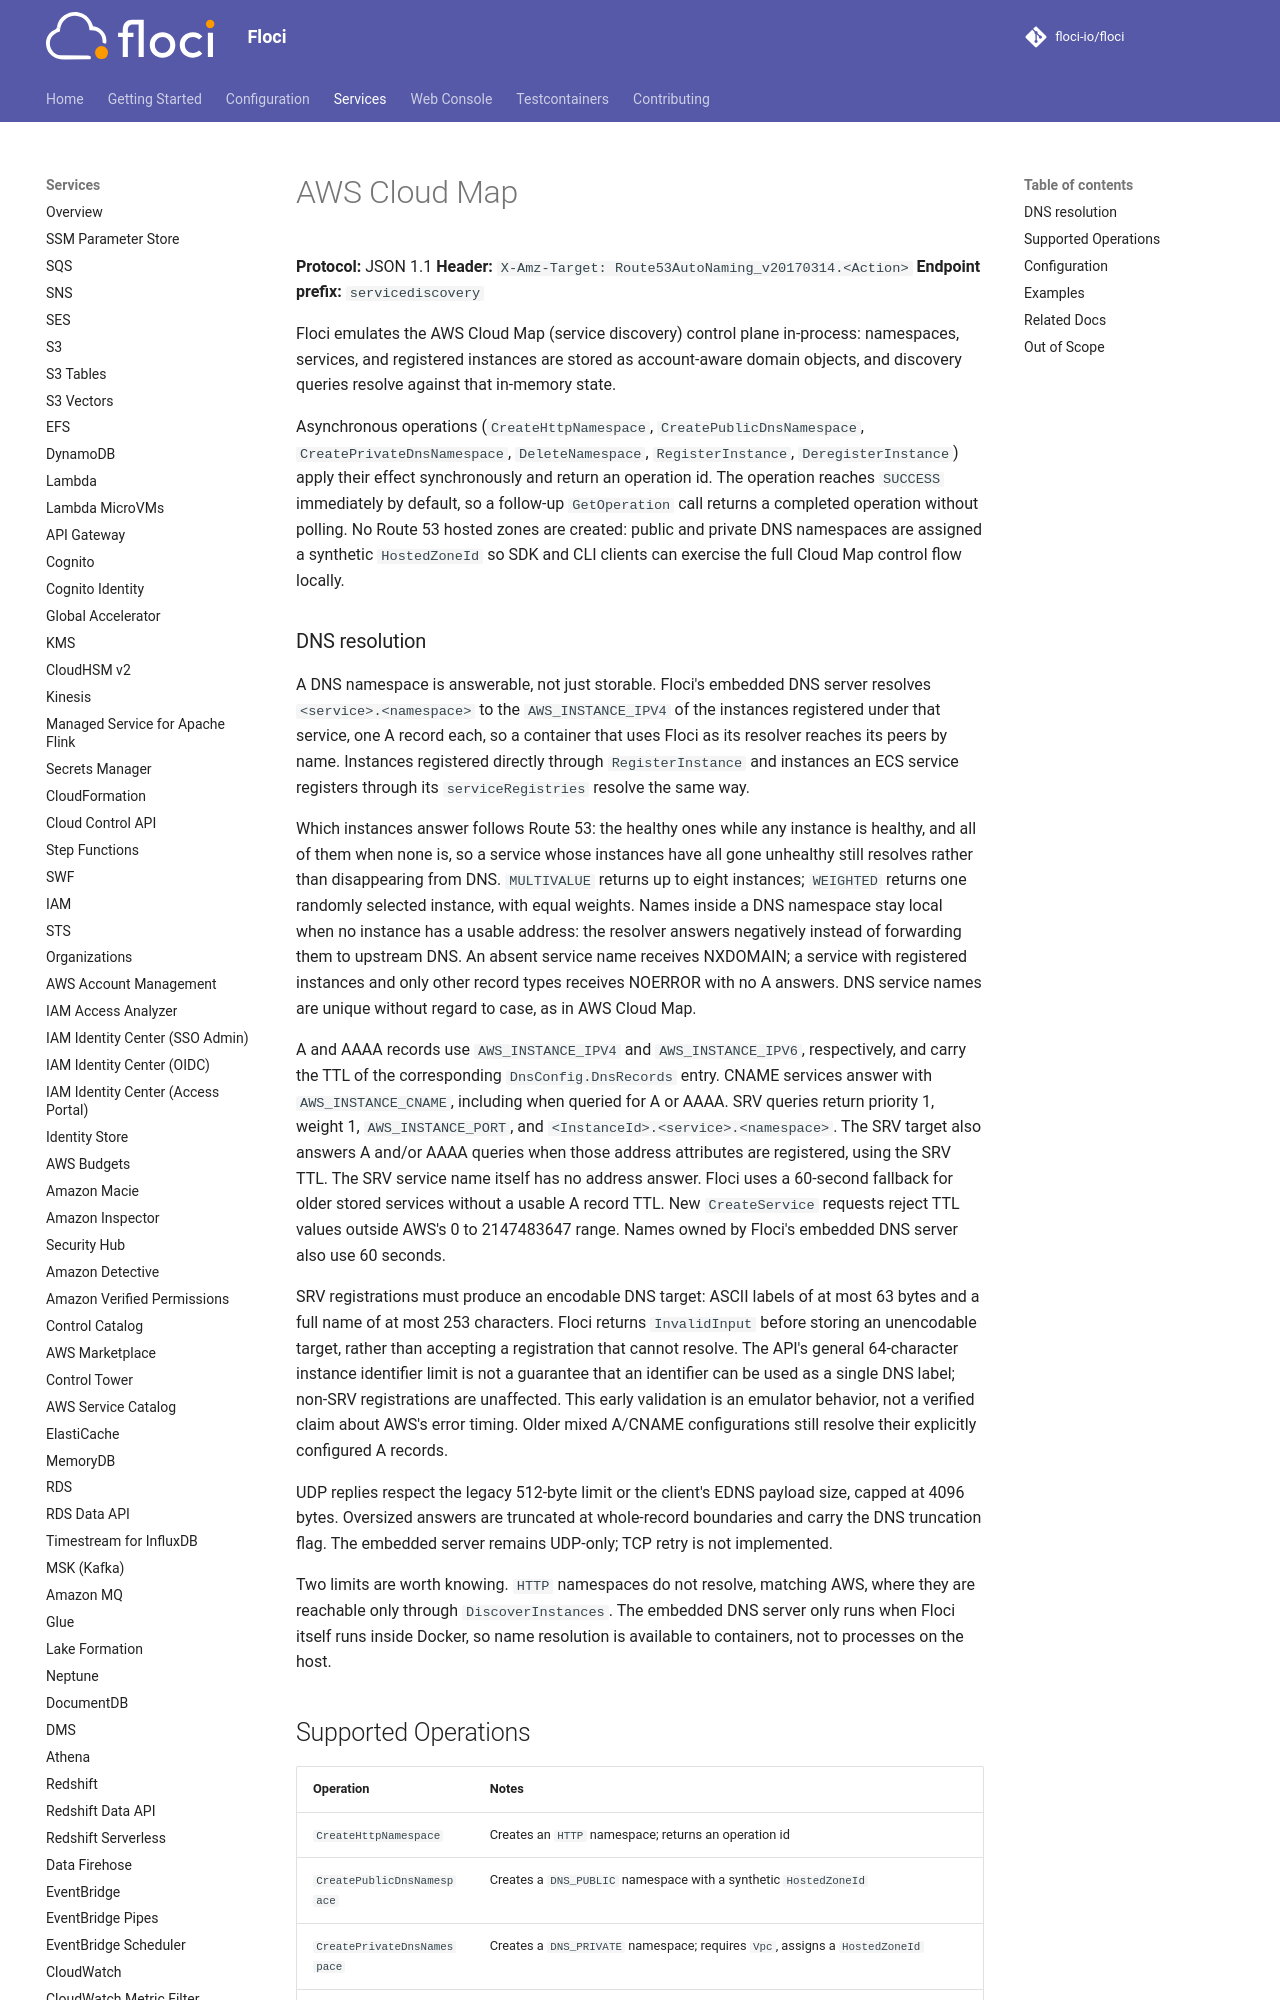

repository: ocelhq/floci · page: services/cloudmap/index.html · generator: mkdocs

# AWS Cloud Map

**Protocol:** JSON 1.1
**Header:** `X-Amz-Target: Route53AutoNaming_v20170314.<Action>`
**Endpoint prefix:** `servicediscovery`

Floci emulates the AWS Cloud Map (service discovery) control plane in-process:
namespaces, services, and registered instances are stored as account-aware
domain objects, and discovery queries resolve against that in-memory state.

Asynchronous operations (`CreateHttpNamespace`, `CreatePublicDnsNamespace`,
`CreatePrivateDnsNamespace`, `DeleteNamespace`, `RegisterInstance`,
`DeregisterInstance`) apply their effect synchronously and return an operation
id. The operation reaches `SUCCESS` immediately by default, so a follow-up
`GetOperation` call returns a completed operation without polling. No Route 53
hosted zones are created: public and private DNS namespaces are assigned a
synthetic `HostedZoneId` so SDK and CLI clients can exercise the full Cloud Map
control flow locally.
